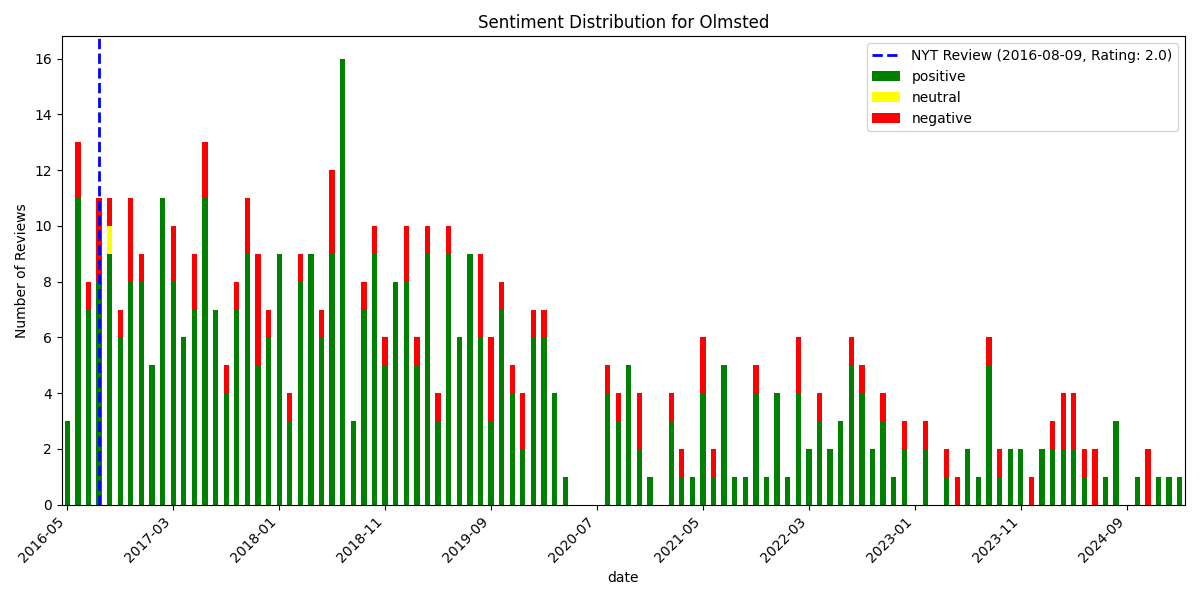

The table this chart was drawn from, first rows:
, date, rating, review_text, is_elite, useful_count, funny_count, cool_count, user_name, language, sentiment_scores, sentiment_compound, sentiment_pos, sentiment_neg, sentiment_neu, sentiment
519, 2016-05-28 03:31:42+00:00, 5, Terrific, tremendous food. Warm, welcomi…, False, 4, 2, 4, David L., en, {'neg': 0.028, 'neu': 0.525, 'pos': 0.44…, 0.9838, 0.446, 0.028, 0.525, positive
518, 2016-05-28 13:46:23+00:00, 5, Great first meal at Olmsted! The service…, False, 2, 1, 3, Suzanne H., en, {'neg': 0.0, 'neu': 0.594, 'pos': 0.406,…, 0.9893, 0.406, 0.0, 0.594, positive
517, 2016-05-28 22:26:31+00:00, 5, We drove in from Connecticut because we …, False, 3, 3, 1, Steven R., en, {'neg': 0.027, 'neu': 0.696, 'pos': 0.27…, 0.9965, 0.277, 0.027, 0.696, positive
516, 2016-06-01 01:42:16+00:00, 5, A welcome addition to Vanderbilt Avenue!…, False, 5, 0, 1, Christine B., en, {'neg': 0.035, 'neu': 0.646, 'pos': 0.31…, 0.9994, 0.319, 0.035, 0.646, positive
515, 2016-06-02 02:36:50+00:00, 5, This is a superb undertaking. Imaginativ…, False, 0, 0, 0, AJ K., en, {'neg': 0.052, 'neu': 0.657, 'pos': 0.29…, 0.9829, 0.292, 0.052, 0.657, positive
514, 2016-06-02 14:42:12+00:00, 3, First time there and had dinner & some b…, False, 3, 1, 0, Anthony R., en, {'neg': 0.095, 'neu': 0.787, 'pos': 0.11…, 0.5418, 0.117, 0.095, 0.787, positive
513, 2016-06-04 17:45:16+00:00, 2, The food is delicious, the space is grea…, False, 15, 2, 1, Sara B., en, {'neg': 0.104, 'neu': 0.814, 'pos': 0.08…, -0.6903, 0.082, 0.104, 0.814, negative
512, 2016-06-06 18:38:38+00:00, 5, Great new restaurant! Loved all the appe…, False, 2, 0, 1, kh G., en, {'neg': 0.021, 'neu': 0.767, 'pos': 0.21…, 0.9579, 0.212, 0.021, 0.767, positive
511, 2016-06-09 17:40:41+00:00, 5, Really loved our meal here.  The garden …, False, 1, 0, 1, Aaron B., en, {'neg': 0.0, 'neu': 0.836, 'pos': 0.164,…, 0.8726, 0.164, 0.0, 0.836, positive
510, 2016-06-18 19:59:34+00:00, 3, I am sorry- I don't get it. We had an ok…, False, 4, 0, 1, Amy L., en, {'neg': 0.126, 'neu': 0.691, 'pos': 0.18…, 0.9185, 0.183, 0.126, 0.691, positive
509, 2016-06-20 20:45:24+00:00, 3, Three stars for the wonderful, warm serv…, False, 2, 1, 0, M G., en, {'neg': 0.012, 'neu': 0.848, 'pos': 0.14…, 0.91, 0.14, 0.012, 0.848, positive
508, 2016-06-21 19:42:26+00:00, 5, My wife and I loved everything about Olm…, False, 0, 0, 0, Brad V., en, {'neg': 0.086, 'neu': 0.518, 'pos': 0.39…, 0.981, 0.397, 0.086, 0.518, positive
507, 2016-06-22 04:21:27+00:00, 3, Creative, garden and market driven. Beau…, False, 1, 0, 0, Michael C., en, {'neg': 0.139, 'neu': 0.77, 'pos': 0.091…, -0.6967, 0.091, 0.139, 0.77, negative
506, 2016-06-26 17:52:14+00:00, 4, Beautiful space, tasty food, chill staff…, False, 0, 0, 0, Thomas W., en, {'neg': 0.019, 'neu': 0.695, 'pos': 0.28…, 0.9813, 0.286, 0.019, 0.695, positive
505, 2016-06-28 19:35:27+00:00, 4, Great addition on Vanderbilt!?Excellent …, False, 0, 0, 1, Margot F., en, {'neg': 0.0, 'neu': 0.518, 'pos': 0.482,…, 0.9501, 0.482, 0.0, 0.518, positive
504, 2016-06-30 12:48:40+00:00, 4, Ate at Olmsted last night. Upscale dinin…, False, 0, 0, 0, Lauren M., en, {'neg': 0.14, 'neu': 0.646, 'pos': 0.214…, 0.8762, 0.214, 0.14, 0.646, positive
503, 2016-07-04 19:29:11+00:00, 2, Not sure if this is a big deal or not bu…, False, 1, 1, 0, Thomas C., en, {'neg': 0.102, 'neu': 0.752, 'pos': 0.14…, 0.803, 0.146, 0.102, 0.752, positive
502, 2016-07-04 23:24:25+00:00, 5, We had such a lovely dinner here last we…, False, 0, 0, 0, Rachel P., en, {'neg': 0.05, 'neu': 0.533, 'pos': 0.417…, 0.9911, 0.417, 0.05, 0.533, positive
501, 2016-07-13 04:50:58+00:00, 5, Wow! As a vegetarian and a Bay Area nati…, False, 0, 0, 0, Lucy C., en, {'neg': 0.044, 'neu': 0.705, 'pos': 0.25…, 0.9883, 0.251, 0.044, 0.705, positive
500, 2016-07-14 02:56:17+00:00, 5, This place is delicious. The service was…, False, 1, 0, 0, Alex G., en, {'neg': 0.016, 'neu': 0.782, 'pos': 0.20…, 0.9958, 0.202, 0.016, 0.782, positive
499, 2016-07-14 03:35:17+00:00, 1, 9:15 reservation, showed up at 9:10, not…, False, 6, 0, 0, Randy R., en, {'neg': 0.134, 'neu': 0.653, 'pos': 0.21…, 0.5254, 0.214, 0.134, 0.653, positive
498, 2016-07-19 01:57:51+00:00, 3, Nice addition to the neighborhood scene,…, False, 4, 1, 1, Joanie K., en, {'neg': 0.045, 'neu': 0.831, 'pos': 0.12…, 0.9113, 0.123, 0.045, 0.831, positive
497, 2016-07-25 03:03:28+00:00, 3, While the food was very good at Olmsted,…, True, 5, 4, 1, Phil G., en, {'neg': 0.154, 'neu': 0.738, 'pos': 0.10…, -0.9797, 0.107, 0.154, 0.738, negative
496, 2016-07-28 20:25:12+00:00, 5, I have had two amazing dinners here, and…, False, 0, 0, 0, Katherine M., en, {'neg': 0.0, 'neu': 0.694, 'pos': 0.306,…, 0.9921, 0.306, 0.0, 0.694, positive
495, 2016-08-06 13:09:07+00:00, 4, Found the service to be warm and friendl…, False, 0, 0, 1, Sir M., en, {'neg': 0.028, 'neu': 0.713, 'pos': 0.25…, 0.9573, 0.259, 0.028, 0.713, positive
494, 2016-08-09 02:01:51+00:00, 1, I will never eat here, so this review is…, False, 5, 0, 0, Rosetta S., en, {'neg': 0.178, 'neu': 0.719, 'pos': 0.10…, -0.8019, 0.103, 0.178, 0.719, negative
493, 2016-08-10 12:40:50+00:00, 4, First, it's closed on Mondays, my bad.  …, False, 3, 1, 2, Otis I., en, {'neg': 0.184, 'neu': 0.686, 'pos': 0.13…, -0.8429, 0.13, 0.184, 0.686, negative
492, 2016-08-15 03:35:48+00:00, 5, The Chef is a genius. Amazing experience…, False, 0, 0, 0, Asia S., en, {'neg': 0.0, 'neu': 0.612, 'pos': 0.388,…, 0.9477, 0.388, 0.0, 0.612, positive
491, 2016-08-18 12:29:07+00:00, 3, Vanderbilt is a burgeoning food mecca. O…, True, 3, 0, 1, Franny A., en, {'neg': 0.012, 'neu': 0.801, 'pos': 0.18…, 0.9898, 0.186, 0.012, 0.801, positive
490, 2016-08-19 01:34:16+00:00, 2, Honestly I want to give this place 1 sta…, False, 8, 0, 0, Priti M., en, {'neg': 0.211, 'neu': 0.719, 'pos': 0.06…, -0.9955, 0.069, 0.211, 0.719, negative
489, 2016-08-21 01:42:45+00:00, 4, I give 4 for the environment and the nic…, False, 0, 0, 0, Damoun S., en, {'neg': 0.0, 'neu': 0.702, 'pos': 0.298,…, 0.9785, 0.298, 0.0, 0.702, positive
488, 2016-08-22 16:48:23+00:00, 4, Thoroughly enjoyed this place -- great f…, False, 1, 0, 0, Kim M., en, {'neg': 0.053, 'neu': 0.604, 'pos': 0.34…, 0.9895, 0.343, 0.053, 0.604, positive
487, 2016-08-26 02:18:24+00:00, 5, Just came back from my third visit to Ol…, False, 0, 0, 0, Michael Z., en, {'neg': 0.036, 'neu': 0.754, 'pos': 0.21…, 0.9885, 0.21, 0.036, 0.754, positive
486, 2016-08-27 11:38:20+00:00, 5, I dined at Olmsted last night and wow, w…, False, 2, 0, 1, L S., en, {'neg': 0.068, 'neu': 0.788, 'pos': 0.14…, 0.9882, 0.144, 0.068, 0.788, positive
485, 2016-08-28 09:00:39+00:00, 3, Olmsted is a nice, welcoming place with …, False, 4, 0, 0, David G., en, {'neg': 0.084, 'neu': 0.756, 'pos': 0.16…, 0.9624, 0.16, 0.084, 0.756, positive
484, 2016-09-03 22:20:38+00:00, 4, Overall, a very good neighborhood dining…, False, 0, 0, 0, Dec G., en, {'neg': 0.057, 'neu': 0.747, 'pos': 0.19…, 0.9451, 0.196, 0.057, 0.747, positive
483, 2016-09-04 12:34:21+00:00, 5, Olmsted is my favorite new restaurant of…, False, 3, 0, 0, David N., en, {'neg': 0.039, 'neu': 0.724, 'pos': 0.23…, 0.9968, 0.238, 0.039, 0.724, positive
482, 2016-09-11 19:21:10+00:00, 3, I would give my overall rating at Olmste…, False, 2, 0, 0, CC M., en, {'neg': 0.082, 'neu': 0.828, 'pos': 0.09…, 0.022, 0.09, 0.082, 0.828, neutral
481, 2016-09-13 23:34:06+00:00, 5, Before you read this review, go make a r…, True, 31, 12, 17, Peter D., en, {'neg': 0.073, 'neu': 0.724, 'pos': 0.20…, 0.9981, 0.203, 0.073, 0.724, positive
480, 2016-09-18 12:23:34+00:00, 3, Gorgeous garden in the back and excellen…, False, 1, 0, 0, brooklyn d., en, {'neg': 0.37, 'neu': 0.37, 'pos': 0.259,…, -0.6486, 0.259, 0.37, 0.37, negative
479, 2016-09-19 02:37:14+00:00, 5, Olmygoodness, that was delicious, creati…, False, 0, 0, 1, Leonard K., en, {'neg': 0.0, 'neu': 0.698, 'pos': 0.302,…, 0.9705, 0.302, 0.0, 0.698, positive
478, 2016-09-19 03:13:32+00:00, 5, This restaurant will probably be a one-s…, False, 0, 0, 0, Alice P., en, {'neg': 0.054, 'neu': 0.776, 'pos': 0.17…, 0.9521, 0.171, 0.054, 0.776, positive
477, 2016-09-22 22:45:09+00:00, 4, Have to say they have upped their game! …, False, 0, 0, 0, Fauzia Z., en, {'neg': 0.021, 'neu': 0.694, 'pos': 0.28…, 0.981, 0.285, 0.021, 0.694, positive
476, 2016-09-25 17:15:02+00:00, 4, Had a great night at Olmsted. Got there …, False, 0, 1, 0, Emily T., en, {'neg': 0.0, 'neu': 0.769, 'pos': 0.231,…, 0.9297, 0.231, 0.0, 0.769, positive
475, 2016-09-26 17:12:35+00:00, 5, I cannot say better things about this re…, False, 0, 0, 0, Amirah A., en, {'neg': 0.041, 'neu': 0.807, 'pos': 0.15…, 0.9705, 0.152, 0.041, 0.807, positive
474, 2016-09-28 14:59:05+00:00, 5, LOVED everything about this place -- the…, False, 0, 0, 0, Mdnyc N., en, {'neg': 0.0, 'neu': 0.719, 'pos': 0.281,…, 0.9203, 0.281, 0.0, 0.719, positive
473, 2016-10-02 01:07:45+00:00, 3, Come on folks! The food is good but 15+p…, False, 4, 0, 0, Ana D., en, {'neg': 0.186, 'neu': 0.616, 'pos': 0.19…, 0.3576, 0.198, 0.186, 0.616, positive
472, 2016-10-08 00:16:11+00:00, 3, Olmsted reminded me of many restaurants …, False, 2, 0, 0, Greta S., en, {'neg': 0.106, 'neu': 0.785, 'pos': 0.10…, 0.346, 0.109, 0.106, 0.785, positive
471, 2016-10-09 04:33:34+00:00, 4, Olmsted is a very good spot, but all the…, False, 4, 0, 1, Jeff O., en, {'neg': 0.118, 'neu': 0.58, 'pos': 0.302…, 0.9904, 0.302, 0.118, 0.58, positive
470, 2016-10-12 06:02:06+00:00, 5, I went to this restaurant on tuesday nig…, False, 0, 0, 0, Seungwon J., en, {'neg': 0.022, 'neu': 0.607, 'pos': 0.37…, 0.9951, 0.372, 0.022, 0.607, positive
469, 2016-10-20 16:55:39+00:00, 5, I really enjoyed the two meals at Olmste…, False, 0, 0, 0, Ian A., en, {'neg': 0.108, 'neu': 0.648, 'pos': 0.24…, 0.9531, 0.244, 0.108, 0.648, positive
468, 2016-10-23 20:52:56+00:00, 5, I've had three meals now at Olmsted. The…, False, 2, 1, 2, Mia F., en, {'neg': 0.058, 'neu': 0.708, 'pos': 0.23…, 0.9992, 0.234, 0.058, 0.708, positive
467, 2016-10-31 00:13:52+00:00, 1, Bad experience with front people two nig…, False, 1, 0, 0, Ron K., en, {'neg': 0.252, 'neu': 0.702, 'pos': 0.04…, -0.957, 0.046, 0.252, 0.702, negative
466, 2016-11-01 23:13:51+00:00, 5, I wanted to quickly get this out there a…, False, 0, 0, 0, Sarah C., en, {'neg': 0.052, 'neu': 0.645, 'pos': 0.30…, 0.9988, 0.303, 0.052, 0.645, positive
465, 2016-11-03 16:36:26+00:00, 5, Olmsted definitely lives up to the recen…, False, 0, 0, 0, Jared R., en, {'neg': 0.066, 'neu': 0.711, 'pos': 0.22…, 0.9752, 0.222, 0.066, 0.711, positive
464, 2016-11-03 22:14:45+00:00, 5, Would describe my experience at Olmstead…, False, 0, 0, 0, Joel V., en, {'neg': 0.02, 'neu': 0.731, 'pos': 0.249…, 0.9994, 0.249, 0.02, 0.731, positive
463, 2016-11-05 02:07:01+00:00, 5, After reading the glowing NYT review (wh…, False, 7, 2, 3, Go Bruins 1., en, {'neg': 0.089, 'neu': 0.653, 'pos': 0.25…, 0.9874, 0.258, 0.089, 0.653, positive
462, 2016-11-05 05:07:02+00:00, 5, It's not every day you sit in a garden i…, False, 0, 1, 0, Allison S., en, {'neg': 0.043, 'neu': 0.852, 'pos': 0.10…, 0.9458, 0.105, 0.043, 0.852, positive
461, 2016-11-05 18:21:15+00:00, 5, Amazing! We finally went for dinner last…, False, 0, 0, 1, Alit E., en, {'neg': 0.09, 'neu': 0.71, 'pos': 0.2, '…, 0.983, 0.2, 0.09, 0.71, positive
460, 2016-11-07 14:58:52+00:00, 1, This place is a joke. ??My partner and I…, False, 2, 0, 0, Erica F., en, {'neg': 0.194, 'neu': 0.647, 'pos': 0.16…, -0.6092, 0.16, 0.194, 0.647, negative
... 460 more rows
